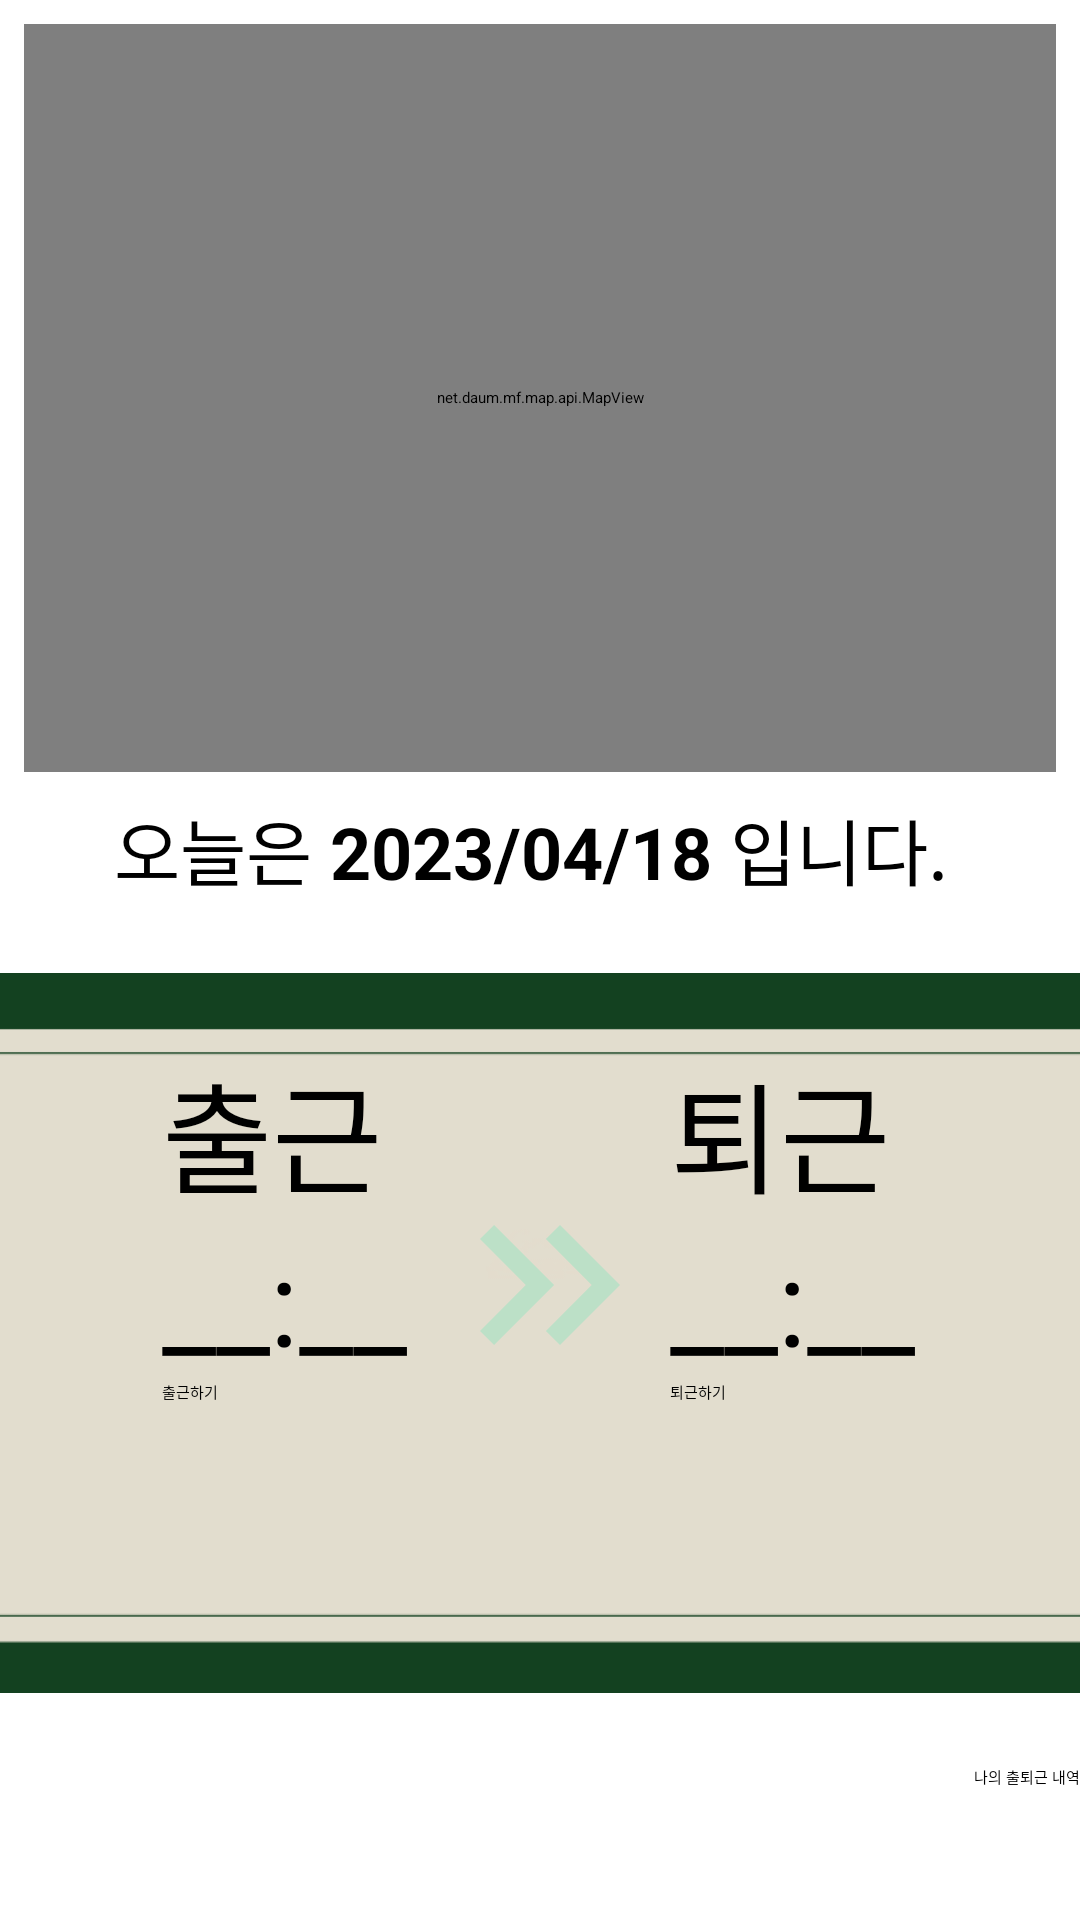

Android layout source for this screen:
<!-- AndroidManifest.xml: application theme Theme.App.Starting -->
<!-- res/layout/activity_attendance.xml -->
<?xml version="1.0" encoding="utf-8"?>
<LinearLayout xmlns:android="http://schemas.android.com/apk/res/android"
    xmlns:app="http://schemas.android.com/apk/res-auto"
    xmlns:tools="http://schemas.android.com/tools"
    android:orientation="vertical"
    android:layout_width="match_parent"
    android:layout_height="match_parent"
    android:weightSum="2"
    tools:context=".drawer.attendance.AttendanceActivity">

    <net.daum.mf.map.api.MapView
        android:id="@+id/container_mapview"
        android:layout_margin="8dp"
        android:layout_width="match_parent"
        android:layout_height="0dp"
        android:layout_weight="1.7"/>


    <LinearLayout
        android:layout_gravity="center"
        android:orientation="horizontal"
        android:layout_width="wrap_content"
        android:layout_height="wrap_content">

    <TextView
        android:textSize="24sp"
        android:text="오늘은 "
        android:layout_width="wrap_content"
        android:layout_height="wrap_content"/>

    <TextView
        android:id="@+id/today"
        android:text="2023/04/18"
        android:textSize="24sp"
        android:textStyle="bold"
        android:layout_width="wrap_content"
        android:layout_height="wrap_content"/>

        <TextView
            android:text=" 입니다. "
            android:textSize="24sp"
            android:layout_width="wrap_content"
            android:layout_height="wrap_content"/>


    </LinearLayout>

    <RelativeLayout
        android:background="@drawable/bg_atten"
        android:layout_marginTop="24dp"
        android:padding="24dp"
        android:layout_gravity="center"
        android:layout_width="400dp"
        android:layout_height="240dp">

        <TextView
            android:id="@+id/id1"
            android:text="출근"
            android:layout_marginLeft="50dp"
            android:textSize="40sp"
            android:layout_width="wrap_content"
            android:layout_height="wrap_content"/>

        <TextView
            android:id="@+id/id2"
            android:text="퇴근"
            android:textSize="40sp"
            android:layout_toRightOf="@id/id3"
            android:layout_width="wrap_content"
            android:layout_height="wrap_content"/>

        <TextView
            android:id="@+id/time_in"
            android:text="__:__"
            android:layout_marginLeft="50dp"
            android:layout_below="@id/id1"
            android:textSize="40sp"
            android:layout_width="wrap_content"
            android:layout_height="wrap_content"/>

        <androidx.appcompat.widget.AppCompatButton
            android:id="@+id/btn_in"
            android:layout_marginLeft="50dp"
            android:text="출근하기"
            android:backgroundTint="#BCE0C7"
            android:layout_below="@id/time_in"
            android:layout_width="wrap_content"
            android:layout_height="wrap_content"/>

        <androidx.appcompat.widget.AppCompatButton
            android:id="@+id/btn_out"
            android:text="퇴근하기"
            android:layout_below="@id/time_out"
            android:layout_alignStart="@id/id2"
            android:layout_width="wrap_content"
            android:layout_height="wrap_content"/>


        <ImageView
            android:id="@+id/id3"
            android:layout_marginTop="40dp"
            android:background="@drawable/baseline_keyboard_double_arrow_right_24"
            android:layout_toRightOf="@id/id1"
            android:layout_marginLeft="16dp"
            android:layout_width="80dp"
            android:layout_height="80dp"/>

        <TextView
            android:id="@+id/time_out"
            android:text="__:__"
            android:layout_below="@id/id2"
            android:layout_alignStart="@id/id2"
            android:textSize="40sp"
            android:layout_width="wrap_content"
            android:layout_height="wrap_content"/>

    </RelativeLayout>


    <TextView
        android:id="@+id/myattendance"
        android:layout_marginTop="24dp"
        android:text="나의 출퇴근 내역"
        android:layout_gravity="right"
        android:layout_width="wrap_content"
        android:layout_height="wrap_content"/>


</LinearLayout>
<!-- resources referenced by this layout -->
<resources>
  <!-- drawable baseline_keyboard_double_arrow_right_24 (drawable) -->
  <vector android:height="24dp" android:tint="#BCE0C7"
      android:viewportHeight="24" android:viewportWidth="24"
      android:width="24dp" xmlns:android="http://schemas.android.com/apk/res/android">
      <path android:fillColor="@android:color/white" android:pathData="M6.41,6l-1.41,1.41l4.58,4.59l-4.58,4.59l1.41,1.41l6,-6z"/>
      <path android:fillColor="@android:color/white" android:pathData="M13,6l-1.41,1.41l4.58,4.59l-4.58,4.59l1.41,1.41l6,-6z"/>
  </vector>
  <!-- drawable bg_atten: png bitmap (drawable, 7802 bytes) -->
  <style name="Theme.App.Starting" parent="Theme.SplashScreen">
          <item name="windowSplashScreenBackground">@color/white</item>
          <item name="windowSplashScreenAnimatedIcon">@drawable/img_logo</item>
          <item name="windowSplashScreenAnimationDuration">200</item>
          <item name="postSplashScreenTheme">@style/Theme.ProjectGroupwareApp</item>
      </style>
  <color name="white">#FFFFFFFF</color>
  <!-- drawable img_logo: vector/xml drawable (drawable, 2081 chars, omitted) -->
  <style name="Theme.ProjectGroupwareApp" parent="Theme.MaterialComponents.Light.NoActionBar">
          
          <item name="colorPrimary">@android:color/darker_gray</item>
          <item name="colorPrimaryVariant">@color/purple_700</item>
          <item name="colorOnPrimary">@color/white</item>
          
          <item name="colorSecondary">@color/subcolor</item>
          <item name="colorSecondaryVariant">@color/teal_700</item>
          <item name="colorOnSecondary">@color/white</item>
          
          <item name="android:statusBarColor">#000000</item>
          <item name="android:windowLightStatusBar">true</item>
          
          
          <item name="windowActionBar">false</item>
          <item name="windowNoTitle">true</item>
          <item name="colorControlNormal">#B8B5B5</item>
      </style>
  <color name="purple_700">#FF3700B3</color>
  <color name="subcolor">#FFD4D4</color>
  <color name="teal_700">#FF018786</color>
</resources>
